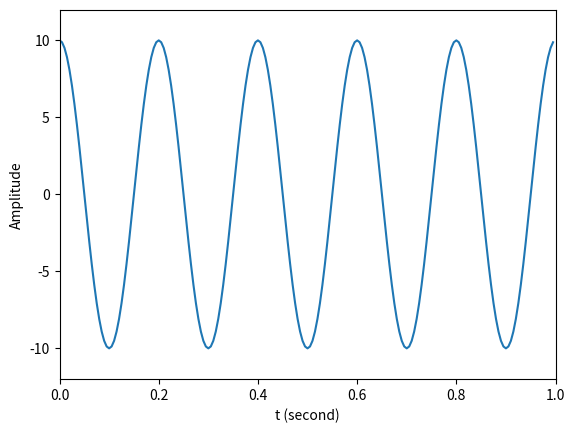
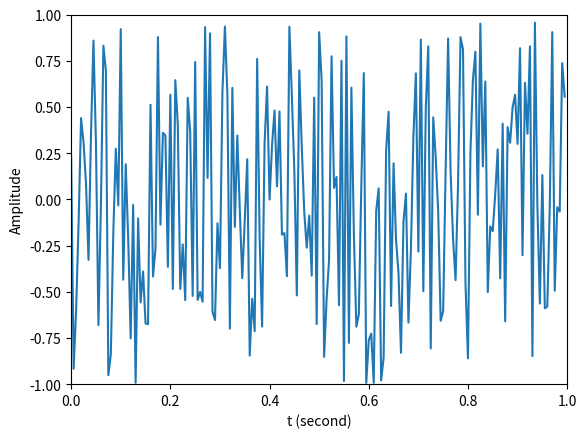
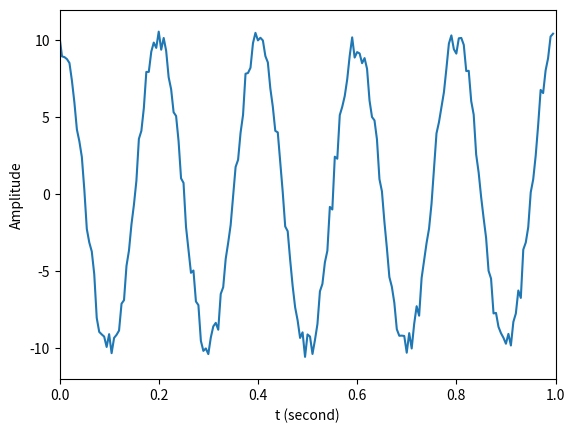

Reproduce these figures in Python, in order.
import numpy as np
import numpy.random as random
import matplotlib.pyplot as plt

t = np.linspace( 0, 1, 200, endpoint = False )		# 定義時間陣列
x = 10 * np.cos( 2 * np.pi * 5 * t )				# 原始訊號
noise = random.uniform( -1, 1, 200 )				# 雜訊(均勻分佈)	
y = x + noise

plt.figure( 1 )										
plt.plot( t, x )
plt.xlabel( 't (second)' )
plt.ylabel( 'Amplitude' )
plt.axis( [ 0, 1, -12, 12 ] )

plt.figure( 2 )
plt.plot( t, noise )
plt.xlabel( 't (second)' )
plt.ylabel( 'Amplitude' )
plt.axis( [ 0, 1, -1, 1 ] )

plt.figure( 3 )
plt.plot( t, y )
plt.xlabel( 't (second)' )
plt.ylabel( 'Amplitude' )
plt.axis( [ 0, 1, -12, 12 ] )

plt.show( )